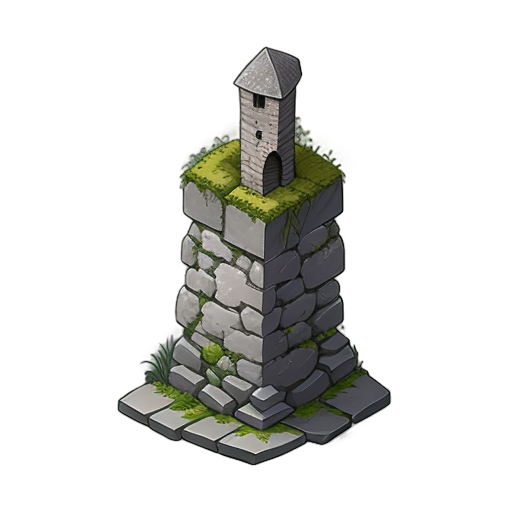
Generation parameters embedded in this image by AUTOMATIC1111 Stable Diffusion web UI or a fork of it (Forge, ...) (PNG 'parameters' text chunk):
A tall and sturdy stone castle wall, 2D animation style, made of weathered gray stones with uneven textures, large rectangular blocks with visible seams, moss and small vines growing in the cracks, battlements along the top, soft sunlight casting gentle shadows, clean and minimalistic design, centered composition, realistic and medieval atmosphere, suitable for a standalone illustration
Steps: 20, Sampler: Euler a, Schedule type: Automatic, CFG scale: 7, Seed: 1825933870, Size: 512x512, Model hash: 74552224ec, Model: gameIconInstitute_v30, layerdiffusion_enabled: True, layerdiffusion_method: (SD1.5) Only Generate Transparent Image (Attention Injection), layerdiffusion_weight: 1, layerdiffusion_ending_step: 1, layerdiffusion_fg_image: False, layerdiffusion_bg_image: False, layerdiffusion_blend_image: False, layerdiffusion_resize_mode: Crop and Resize, layerdiffusion_fg_additional_prompt: , layerdiffusion_bg_additional_prompt: , layerdiffusion_blend_additional_prompt: , Version: f2.0.1v1.10.1-previous-622-g1f140749